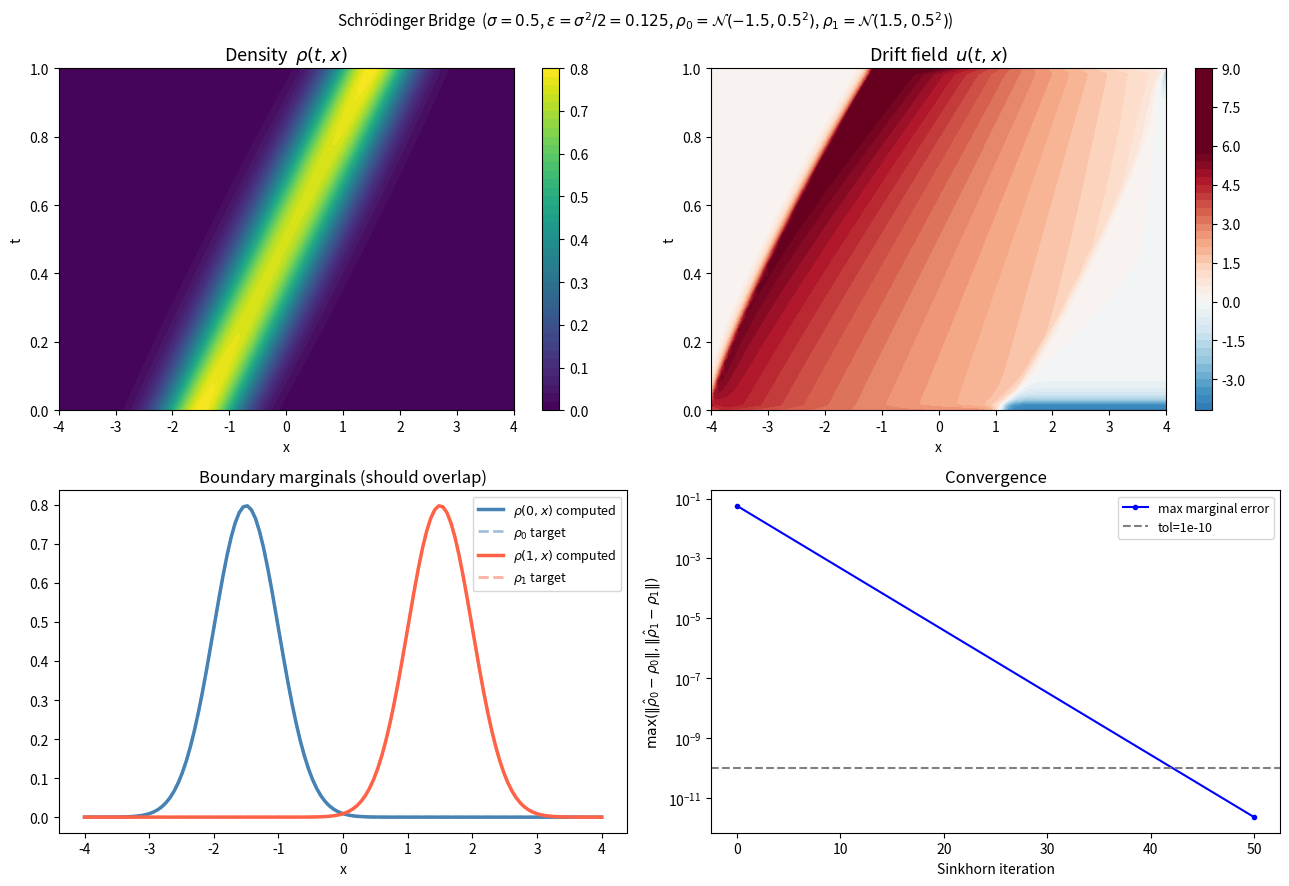
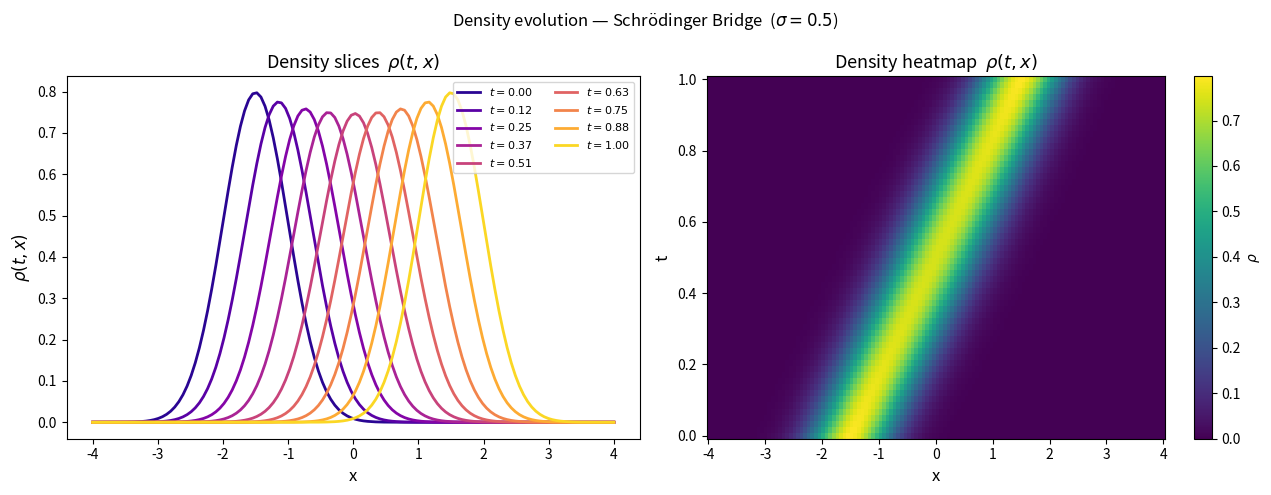

Generate these figures, in order, with matplotlib:
#!/usr/bin/env python3
"""
Schrödinger Bridge Problem — 1D, Gaussian marginals.

Dynamic formulation (Benamou-Brenier for SBP):
    min_{ρ≥0, u}   ∫₀¹ ∫ ½|u|² ρ dx dt
    s.t.  ∂ₜρ + ∂ₓ(ρu) = (σ²/2) ∂ₓₓρ,   ρ(0)=ρ₀,  ρ(1)=ρ₁

is EQUIVALENT to the static entropic OT problem (proved by Chen, Georgiou, Pavon 2016):
    min_{P≥0}   Σᵢⱼ Pᵢⱼ Cᵢⱼ + ε Σᵢⱼ Pᵢⱼ log Pᵢⱼ
    s.t.  P1 = ρ₀ dx,   Pᵀ1 = ρ₁ dx
where  C = (xᵢ−xⱼ)²/2  and  ε = σ²/2.

Solved by:
  STEP 1 — Sinkhorn iterations (log-domain, exponential convergence)
  STEP 2 — Bridge density reconstruction:
             ρ(t,x) = Σᵢⱼ P*ᵢⱼ · N(x; (1−s)xᵢ+s·xⱼ, σ²s(1−s)T)
             where s = t/T  (Brownian bridge interpolation)
  STEP 3 — Drift reconstruction from continuity equation
"""

import numpy as np
import matplotlib.pyplot as plt
from scipy.stats import norm
from scipy.special import logsumexp

# ── 1. PARAMETERS ────────────────────────────────────────────────────────────
sigma = 0.5          # diffusion of reference  dX = u dt + σ dW
eps   = sigma**2 / 2 # entropic regularisation  ε = σ²/2
T     = 1.0

Nx   = 128           # spatial grid
x    = np.linspace(-4.0, 4.0, Nx)
dx   = x[1] - x[0]

mu0, s0 = -1.5, 0.5  # ρ₀ = N(μ₀, s₀²)
mu1, s1 =  1.5, 0.5  # ρ₁ = N(μ₁, s₁²)

p0 = norm.pdf(x, mu0, s0);  p0 /= p0.sum() * dx
p1 = norm.pdf(x, mu1, s1);  p1 /= p1.sum() * dx

# Discrete measures (probability mass):  a_i = p0(x_i)·dx,  Σ a_i = 1
a = p0 * dx
b = p1 * dx

print(f"sigma={sigma}, eps={eps:.4f}, Nx={Nx}, dx={dx:.4f}")
print(f"Mass check: Σa={a.sum():.6f}, Σb={b.sum():.6f}")

# ── 2. SINKHORN (log-domain) ─────────────────────────────────────────────────
# Kernel: Kᵢⱼ = exp(−(xᵢ−xⱼ)² / (2εT))  (BM heat kernel at time T)
log_K = -(x[:, None] - x[None, :])**2 / (2 * eps * T)   # (Nx, Nx)

n_sink  = 3000
tol     = 1e-10

log_a = np.log(a)
log_b = np.log(b)
log_v = np.zeros(Nx)          # initialise log v = 0

err_hist = []

for k in range(n_sink):
    # u-step:  log u ← log a − log(K @ v)
    log_Kv  = logsumexp(log_K + log_v[None, :], axis=1)
    log_u   = log_a - log_Kv

    # v-step:  log v ← log b − log(Kᵀ @ u)
    log_KTu = logsumexp(log_K + log_u[:, None], axis=0)
    log_v   = log_b - log_KTu

    # Marginal error (check every 50 iters)
    if k % 50 == 0:
        log_row = log_u + logsumexp(log_K + log_v[None, :], axis=1)
        log_col = log_v + logsumexp(log_K + log_u[:, None], axis=0)
        err = max(np.abs(np.exp(log_row) - a).max(),
                  np.abs(np.exp(log_col) - b).max())
        err_hist.append((k, err))
        if err < tol:
            print(f"Sinkhorn converged at iter {k+1}, err={err:.2e}")
            break

iters_hist = [e[0] for e in err_hist]
err_vals   = [e[1] for e in err_hist]
print(f"Final marginal error: {err_vals[-1]:.2e}")

# Optimal coupling  P*ᵢⱼ = uᵢ Kᵢⱼ vⱼ   (probability mass, Σᵢⱼ P*ᵢⱼ = 1)
log_P = log_u[:, None] + log_K + log_v[None, :]
P     = np.exp(log_P)          # (Nx, Nx)

print(f"Coupling check: Σ P = {P.sum():.6f}")
print(f"  row-marginal err: {np.abs(P.sum(1) - a).max():.2e}")
print(f"  col-marginal err: {np.abs(P.sum(0) - b).max():.2e}")

# ── 3. BRIDGE DENSITY RECONSTRUCTION ────────────────────────────────────────
# ρ(t, xₖ) = Σᵢⱼ P*ᵢⱼ · N(xₖ; (1−s)xᵢ + s·xⱼ, σ²s(1−s)T)
#
# Vectorised: G[k, (i,j)] = N(xₖ; Mᵢⱼ, v_bridge)   shape (Nx, Nx²)
#             ρ[t] = G @ P.ravel()
#
# This exactly integrates the Brownian bridge kernel over the coupling P.

Nt  = 60
t   = np.linspace(0, T, Nt)
rho = np.zeros((Nt, Nx))

P_flat = P.ravel()                              # (Nx²,)
x_flat = x                                      # (Nx,)

for ti, tv in enumerate(t):
    s = tv / T

    if s < 1e-8:          # t = 0
        rho[ti] = p0
        continue
    if s > 1 - 1e-8:      # t = T
        rho[ti] = p1
        continue

    v_br  = sigma**2 * s * (1 - s) * T          # bridge variance
    std   = np.sqrt(v_br)
    M_flat = ((1-s)*x[:, None] + s*x[None, :]).ravel()   # (Nx²,)

    # G[k, n] = N(x[k]; M_flat[n], std)   shape (Nx, Nx²)
    diff  = x_flat[:, None] - M_flat[None, :]   # (Nx, Nx²)
    G     = np.exp(-diff**2 / (2*v_br)) / (std * np.sqrt(2*np.pi))

    rho[ti] = G @ P_flat                         # (Nx,)
    # Renormalise (the integral over the finite grid is ≈1 but not exact)
    mass = rho[ti].sum() * dx
    rho[ti] /= mass

# ── 4. DRIFT RECONSTRUCTION from continuity equation ────────────────────────
# ∂ₜρ + ∂ₓ(ρu) = (σ²/2) ∂ₓₓρ   →   ∂ₓm = (σ²/2)∂ₓₓρ − ∂ₜρ
# Integrate: m(t,x) = ∫_{x_min}^x [(σ²/2)∂yyρ − ∂ₜρ] dy   (zero-flux BC)

dt_num   = t[1] - t[0]
drho_dt  = np.gradient(rho, dt_num, axis=0)
drho_dxx = np.gradient(np.gradient(rho, dx, axis=1), dx, axis=1)

rhs  = (sigma**2 / 2) * drho_dxx - drho_dt   # ∂ₓ(ρu)
m    = np.cumsum(rhs, axis=1) * dx            # ρ·u  (momentum density)
u_dr = m / np.maximum(rho, 1e-6)             # drift velocity u = m/ρ

# ── 5. PLOTS ─────────────────────────────────────────────────────────────────
T_grid, X_grid = np.meshgrid(t, x, indexing='ij')

# ─── Figure 1: overview ──────────────────────────────────────────────────────
fig, axes = plt.subplots(2, 2, figsize=(13, 9))

ax = axes[0, 0]
im = ax.contourf(X_grid, T_grid, rho, levels=50, cmap='viridis')
plt.colorbar(im, ax=ax)
ax.set_title(r'Density  $\rho(t,x)$', fontsize=13)
ax.set_xlabel('x');  ax.set_ylabel('t')

ax = axes[0, 1]
vc = np.percentile(np.abs(u_dr), 97)
im2 = ax.contourf(X_grid, T_grid, u_dr, levels=50, cmap='RdBu_r',
                  vmin=-vc, vmax=vc)
plt.colorbar(im2, ax=ax)
ax.set_title(r'Drift field  $u(t,x)$', fontsize=13)
ax.set_xlabel('x');  ax.set_ylabel('t')

ax = axes[1, 0]
ax.plot(x, rho[0],   lw=2.5, c='steelblue', label=r'$\rho(0,x)$ computed')
ax.plot(x, p0, '--', lw=2,   c='steelblue', alpha=0.5, label=r'$\rho_0$ target')
ax.plot(x, rho[-1],  lw=2.5, c='tomato',    label=r'$\rho(1,x)$ computed')
ax.plot(x, p1, '--', lw=2,   c='tomato',    alpha=0.5, label=r'$\rho_1$ target')
ax.legend(fontsize=9);  ax.set_xlabel('x')
ax.set_title('Boundary marginals (should overlap)', fontsize=12)

ax = axes[1, 1]
ax.semilogy(iters_hist, err_vals, 'b-o', ms=3, lw=1.5, label='max marginal error')
ax.axhline(tol, ls='--', c='gray', label=f'tol={tol:.0e}')
ax.legend(fontsize=9);  ax.set_xlabel('Sinkhorn iteration')
ax.set_title('Convergence', fontsize=12)
ax.set_ylabel(r'$\max(\|\hat\rho_0 - \rho_0\|, \|\hat\rho_1 - \rho_1\|)$')

plt.suptitle(
    rf'Schrödinger Bridge  ($\sigma={sigma}$, $\varepsilon=\sigma^2/2={eps:.3f}$,'
    rf' $\rho_0=\mathcal{{N}}({mu0},{s0}^2)$, $\rho_1=\mathcal{{N}}({mu1},{s1}^2)$)',
    fontsize=11)
plt.tight_layout()
plt.savefig('sbp.png', dpi=150, bbox_inches='tight')
print("Saved sbp.png")

# ─── Figure 2: density evolution ─────────────────────────────────────────────
n_show = 9
t_idx  = np.round(np.linspace(0, Nt-1, n_show)).astype(int)
colors = plt.cm.plasma(np.linspace(0.05, 0.92, n_show))

fig2, axes2 = plt.subplots(1, 2, figsize=(13, 5))

ax = axes2[0]
for k, i in enumerate(t_idx):
    ax.plot(x, rho[i], color=colors[k], lw=2, label=rf'$t={t[i]:.2f}$')
ax.set_xlabel('x', fontsize=12);  ax.set_ylabel(r'$\rho(t,x)$', fontsize=12)
ax.set_title(r'Density slices  $\rho(t,x)$', fontsize=13)
ax.legend(fontsize=8, ncol=2)

ax = axes2[1]
im3 = ax.pcolormesh(x, t, rho, cmap='viridis', shading='auto')
plt.colorbar(im3, ax=ax, label=r'$\rho$')
ax.set_xlabel('x', fontsize=12);  ax.set_ylabel('t', fontsize=12)
ax.set_title(r'Density heatmap  $\rho(t,x)$', fontsize=13)

plt.suptitle(
    rf'Density evolution — Schrödinger Bridge  ($\sigma={sigma}$)',
    fontsize=12)
plt.tight_layout()
plt.savefig('sbp_evolution.png', dpi=150, bbox_inches='tight')
print("Saved sbp_evolution.png")

plt.show()

# ── 6. SUMMARY ───────────────────────────────────────────────────────────────
ke = float(np.sum(m**2 / np.maximum(rho, 1e-8)) * dx * (t[1]-t[0]))
print(f"\nKinetic energy  KE = ∫∫ m²/(2ρ) dx dt ≈ {ke:.4f}")
print(f"OT cost (σ→0 limit): (μ₁−μ₀)²/2 = {(mu1-mu0)**2/2:.4f}")
print(f"(KE < OT cost: diffusion reduces transport cost)")
